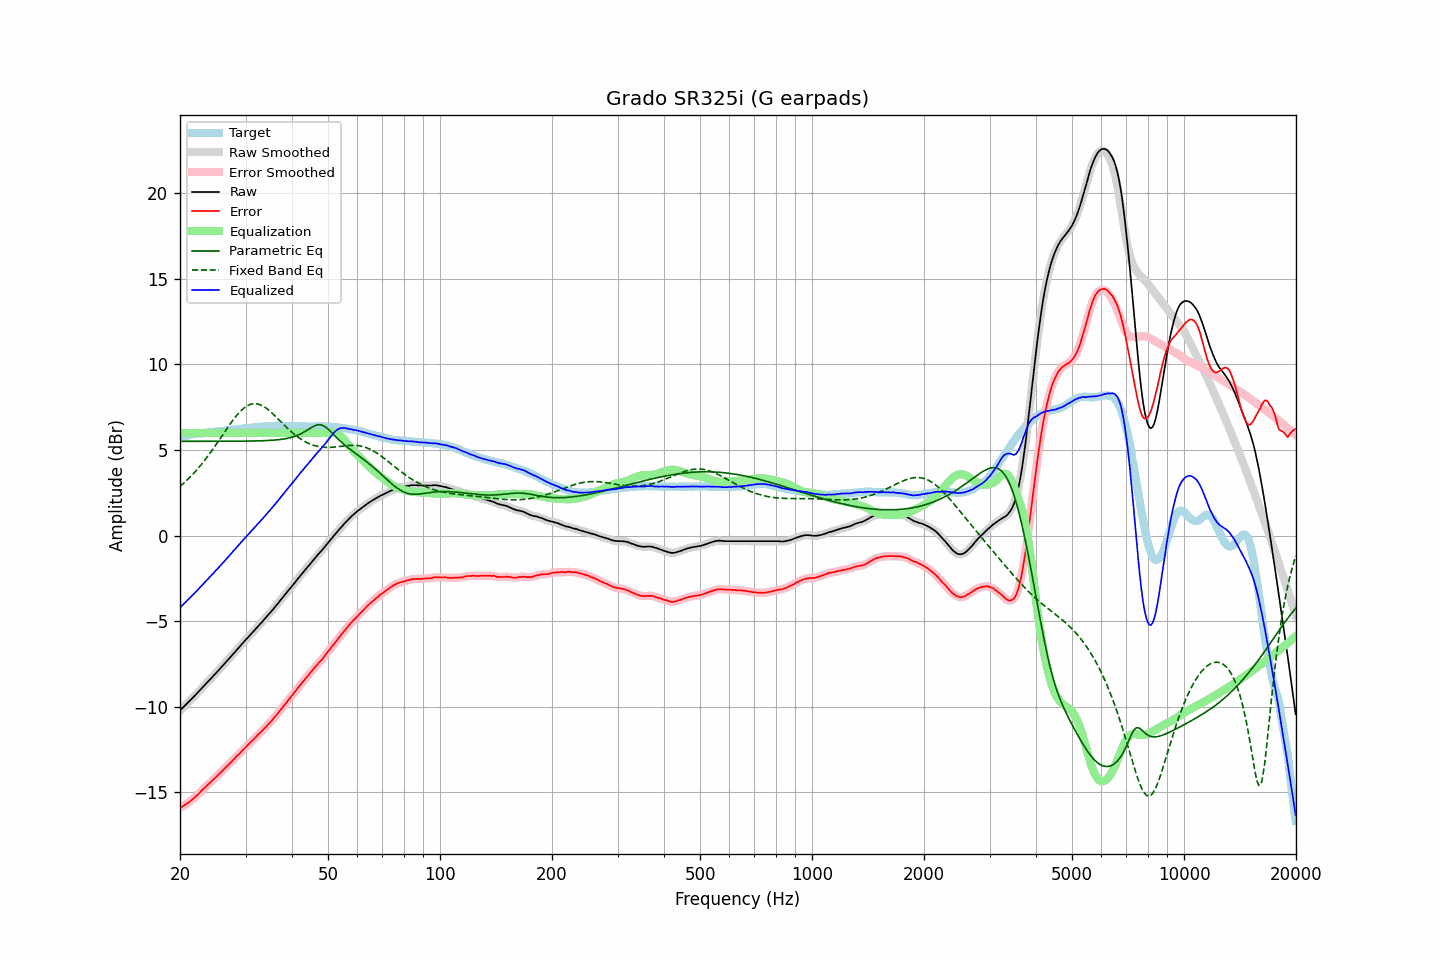

Source data for this figure (header and first rows):
frequency, raw, error, smoothed, error_smoothed, equalization, parametric_eq, fixed_band_eq, equalized_raw, equalized_smoothed, target
20.00, -10.22, -15.91, -10.22, -15.91, 6.00, 5.51, 2.87, -4.22, -4.22, 5.69
20.20, -10.13, -15.86, -10.13, -15.86, 6.00, 5.51, 2.95, -4.13, -4.13, 5.73
20.40, -10.04, -15.81, -10.03, -15.80, 6.00, 5.51, 3.03, -4.04, -4.03, 5.77
20.61, -9.94, -15.73, -9.94, -15.74, 6.00, 5.51, 3.12, -3.94, -3.94, 5.79
20.81, -9.85, -15.68, -9.85, -15.68, 6.00, 5.51, 3.21, -3.85, -3.85, 5.83
21.02, -9.76, -15.63, -9.75, -15.62, 6.00, 5.51, 3.30, -3.76, -3.75, 5.87
21.23, -9.66, -15.55, -9.66, -15.55, 6.00, 5.51, 3.39, -3.66, -3.66, 5.89
21.44, -9.57, -15.48, -9.56, -15.48, 6.00, 5.51, 3.49, -3.57, -3.56, 5.91
21.66, -9.47, -15.40, -9.47, -15.40, 6.00, 5.51, 3.59, -3.47, -3.47, 5.93
21.87, -9.38, -15.32, -9.37, -15.32, 6.00, 5.51, 3.69, -3.38, -3.37, 5.94
22.09, -9.28, -15.24, -9.28, -15.23, 6.00, 5.51, 3.79, -3.28, -3.28, 5.96
22.31, -9.18, -15.14, -9.18, -15.14, 6.00, 5.51, 3.90, -3.18, -3.18, 5.97
22.54, -9.08, -15.05, -9.08, -15.05, 6.00, 5.51, 4.01, -3.08, -3.08, 5.97
22.76, -8.98, -14.95, -8.98, -14.95, 6.00, 5.51, 4.12, -2.98, -2.98, 5.98
22.99, -8.88, -14.86, -8.88, -14.86, 6.00, 5.51, 4.24, -2.88, -2.88, 5.98
23.22, -8.78, -14.76, -8.78, -14.76, 6.00, 5.51, 4.36, -2.78, -2.78, 5.99
23.45, -8.68, -14.67, -8.68, -14.67, 6.00, 5.51, 4.48, -2.68, -2.68, 6.00
23.69, -8.58, -14.58, -8.58, -14.59, 6.00, 5.51, 4.60, -2.58, -2.58, 6.01
23.92, -8.48, -14.50, -8.48, -14.50, 6.00, 5.51, 4.73, -2.48, -2.48, 6.03
24.16, -8.38, -14.42, -8.38, -14.42, 6.00, 5.51, 4.86, -2.38, -2.38, 6.05
24.40, -8.28, -14.33, -8.28, -14.33, 6.00, 5.51, 4.99, -2.28, -2.28, 6.05
24.65, -8.18, -14.23, -8.18, -14.24, 6.00, 5.51, 5.12, -2.18, -2.18, 6.05
24.89, -8.08, -14.15, -8.08, -14.15, 6.00, 5.51, 5.26, -2.08, -2.08, 6.07
25.14, -7.98, -14.06, -7.98, -14.06, 6.00, 5.51, 5.39, -1.98, -1.98, 6.08
25.39, -7.87, -13.97, -7.87, -13.97, 6.00, 5.51, 5.53, -1.87, -1.87, 6.09
25.65, -7.77, -13.87, -7.77, -13.87, 6.00, 5.51, 5.67, -1.77, -1.77, 6.10
25.91, -7.67, -13.78, -7.67, -13.78, 6.00, 5.51, 5.81, -1.67, -1.67, 6.11
26.16, -7.56, -13.68, -7.56, -13.68, 6.00, 5.51, 5.95, -1.56, -1.56, 6.12
26.43, -7.46, -13.59, -7.46, -13.59, 6.00, 5.51, 6.09, -1.46, -1.46, 6.13
26.69, -7.35, -13.50, -7.35, -13.49, 6.00, 5.51, 6.22, -1.35, -1.35, 6.15
26.96, -7.25, -13.41, -7.25, -13.41, 6.00, 5.51, 6.36, -1.25, -1.25, 6.16
27.23, -7.14, -13.31, -7.14, -13.31, 6.00, 5.51, 6.49, -1.14, -1.14, 6.17
27.50, -7.04, -13.22, -7.04, -13.22, 6.00, 5.51, 6.62, -1.04, -1.04, 6.19
27.77, -6.93, -13.11, -6.93, -13.12, 6.00, 5.51, 6.75, -0.93, -0.93, 6.19
28.05, -6.83, -13.03, -6.82, -13.02, 6.00, 5.51, 6.87, -0.83, -0.82, 6.20
28.33, -6.72, -12.92, -6.72, -12.93, 6.00, 5.51, 6.99, -0.72, -0.72, 6.20
28.62, -6.61, -12.83, -6.61, -12.83, 6.00, 5.51, 7.10, -0.61, -0.61, 6.22
28.90, -6.51, -12.74, -6.50, -12.73, 6.00, 5.52, 7.20, -0.51, -0.50, 6.23
29.19, -6.40, -12.64, -6.40, -12.64, 6.00, 5.52, 7.30, -0.40, -0.40, 6.24
29.48, -6.29, -12.55, -6.29, -12.55, 6.00, 5.52, 7.39, -0.29, -0.29, 6.26
29.78, -6.19, -12.46, -6.18, -12.45, 6.00, 5.52, 7.47, -0.19, -0.18, 6.27
30.08, -6.08, -12.36, -6.08, -12.36, 6.00, 5.52, 7.53, -0.08, -0.08, 6.28
30.38, -5.98, -12.26, -5.98, -12.26, 6.00, 5.52, 7.59, 0.02, 0.02, 6.29
30.68, -5.88, -12.17, -5.88, -12.17, 6.00, 5.52, 7.64, 0.12, 0.12, 6.29
30.99, -5.78, -12.08, -5.78, -12.08, 6.00, 5.52, 7.67, 0.22, 0.22, 6.30
31.30, -5.68, -11.99, -5.68, -11.99, 6.00, 5.53, 7.69, 0.32, 0.32, 6.31
31.61, -5.57, -11.90, -5.57, -11.89, 6.00, 5.53, 7.71, 0.43, 0.43, 6.33
31.93, -5.47, -11.80, -5.46, -11.80, 6.00, 5.53, 7.71, 0.53, 0.54, 6.33
32.24, -5.36, -11.69, -5.36, -11.70, 6.00, 5.53, 7.70, 0.64, 0.64, 6.34
32.57, -5.26, -11.60, -5.26, -11.61, 6.00, 5.53, 7.67, 0.74, 0.74, 6.35
32.89, -5.16, -11.52, -5.16, -11.51, 6.00, 5.54, 7.64, 0.84, 0.84, 6.36
33.22, -5.06, -11.42, -5.05, -11.42, 6.00, 5.54, 7.60, 0.94, 0.95, 6.36
33.55, -4.95, -11.33, -4.95, -11.32, 6.00, 5.54, 7.55, 1.05, 1.05, 6.38
33.89, -4.84, -11.22, -4.84, -11.22, 6.00, 5.55, 7.49, 1.16, 1.16, 6.38
34.23, -4.73, -11.12, -4.73, -11.12, 6.00, 5.55, 7.42, 1.27, 1.27, 6.40
34.57, -4.62, -11.01, -4.62, -11.02, 6.00, 5.56, 7.35, 1.38, 1.38, 6.39
34.92, -4.52, -10.92, -4.51, -10.92, 6.00, 5.56, 7.27, 1.48, 1.49, 6.40
35.27, -4.41, -10.82, -4.41, -10.81, 6.00, 5.57, 7.18, 1.59, 1.59, 6.41
35.62, -4.30, -10.71, -4.30, -10.71, 6.00, 5.58, 7.10, 1.70, 1.70, 6.41
35.97, -4.19, -10.59, -4.18, -10.60, 6.00, 5.58, 7.01, 1.81, 1.82, 6.41
... 635 more rows
